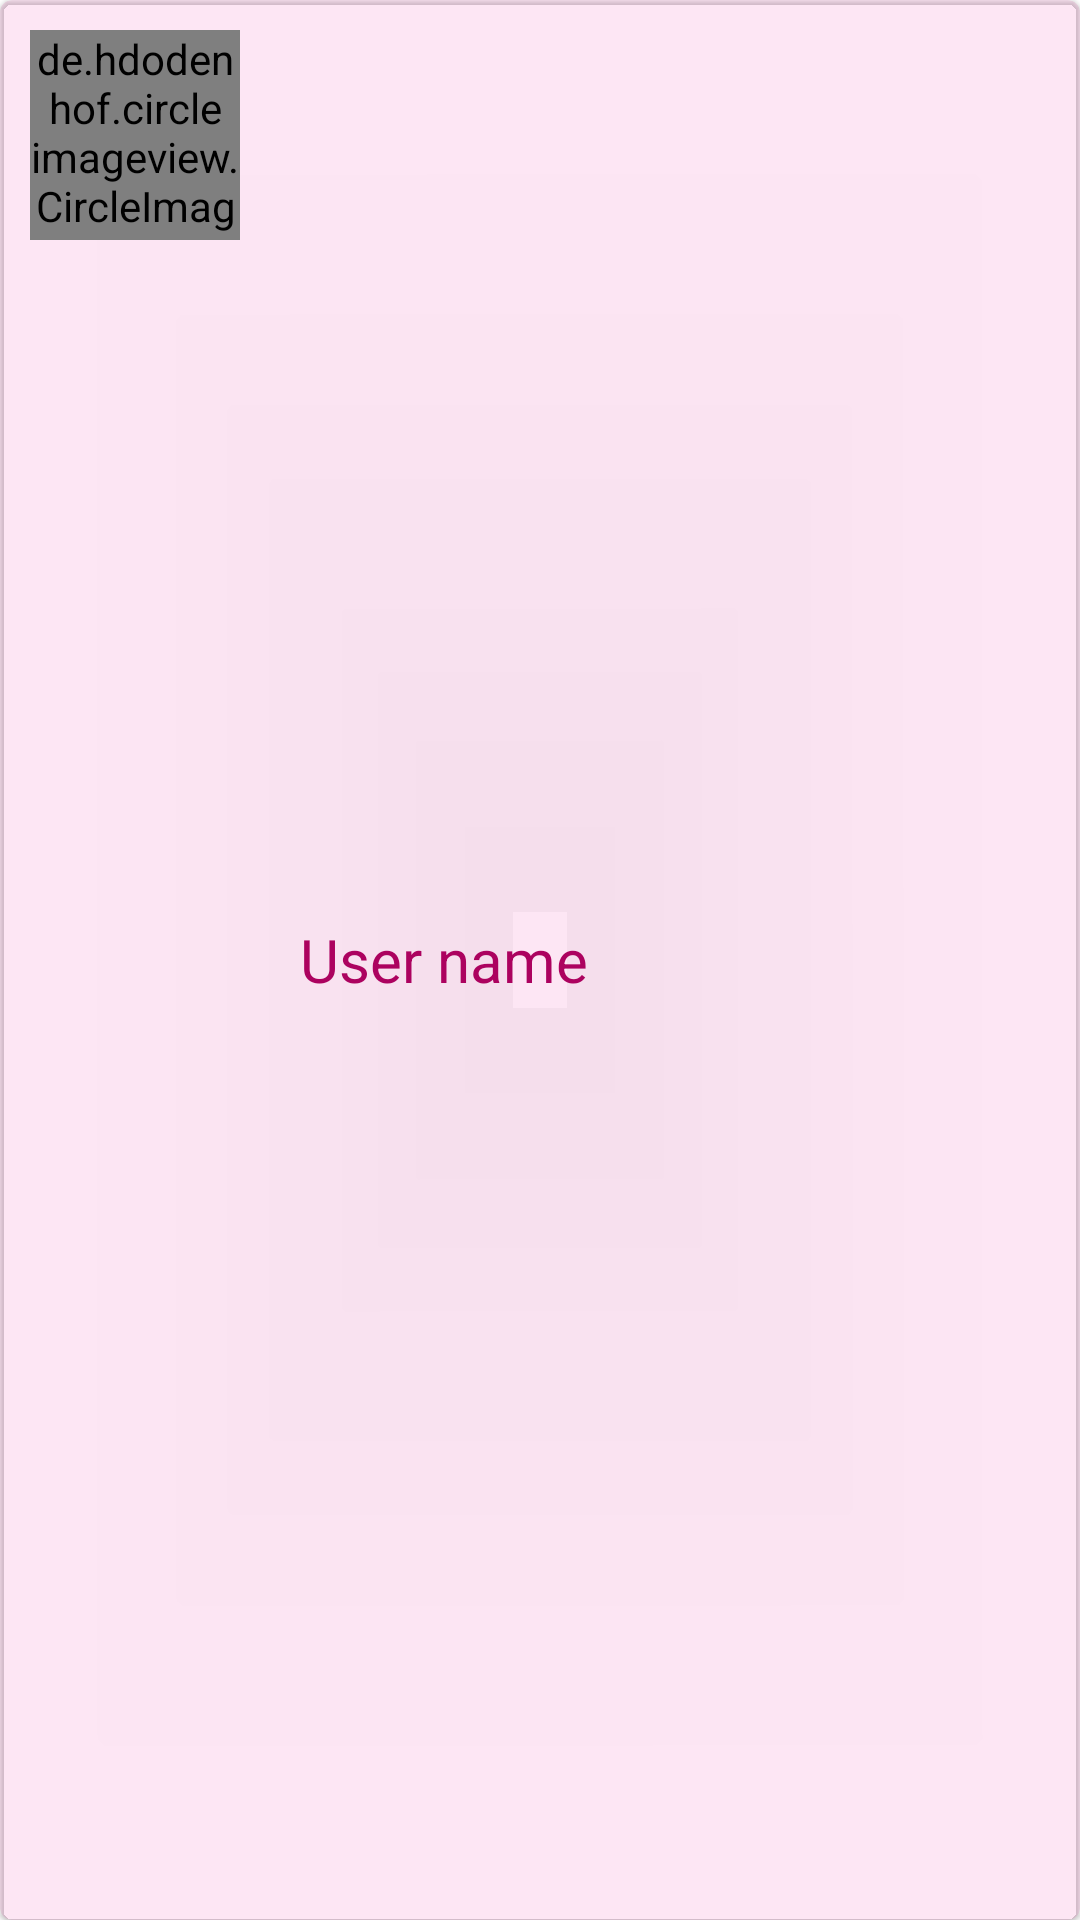

The Android layout XML behind this screen, and the referenced resources:
<!-- AndroidManifest.xml: application theme Theme.HaselkiChat -->
<!-- res/layout/show_users.xml -->
<?xml version="1.0" encoding="utf-8"?>
<com.google.android.material.card.MaterialCardView xmlns:android="http://schemas.android.com/apk/res/android"
    android:layout_width="match_parent"
    android:layout_height="wrap_content"
    android:layout_marginHorizontal="5dp"
    android:backgroundTint="#19E7008A"
    android:id="@+id/parentCard"
    android:layout_marginVertical="5dp">

    <LinearLayout
        android:layout_width="match_parent"
        android:layout_height="match_parent"
        android:padding="10dp"
        android:orientation="horizontal">

        <de.hdodenhof.circleimageview.CircleImageView
            android:id="@+id/recyclerImageView"
            android:layout_width="70dp"
            android:layout_height="70dp"
            android:src="@drawable/account" />

        <TextView
            android:layout_width="wrap_content"
            android:layout_height="wrap_content"
            android:text="@string/user_name"
            android:textColor="#AC025F"
            android:layout_gravity="center"
            android:layout_marginStart="20dp"
            android:id="@+id/recyclerUserName"
            android:textSize="20sp" />
    </LinearLayout>


</com.google.android.material.card.MaterialCardView>
<!-- resources referenced by this layout -->
<resources>
  <string name="user_name">User name</string>
  <style name="Theme.HaselkiChat" parent="Theme.MaterialComponents.DayNight.NoActionBar">
          
          <item name="colorPrimary">@color/purple_500</item>
          <item name="colorPrimaryVariant">@color/blueWhite</item>
          <item name="colorOnPrimary">@color/white</item>
          
          <item name="colorSecondary">@color/blueWhite</item>
          <item name="colorSecondaryVariant">@color/teal_700</item>
          <item name="colorOnSecondary">@color/white</item>
          
          <item name="android:statusBarColor" tools:targetApi="l">?attr/colorPrimaryVariant</item>
          
      </style>
  <color name="purple_500">#FF6200EE</color>
  <color name="blueWhite">#e7008a</color>
  <color name="white">#FFFFFFFF</color>
  <color name="teal_700">#FF018786</color>
</resources>
